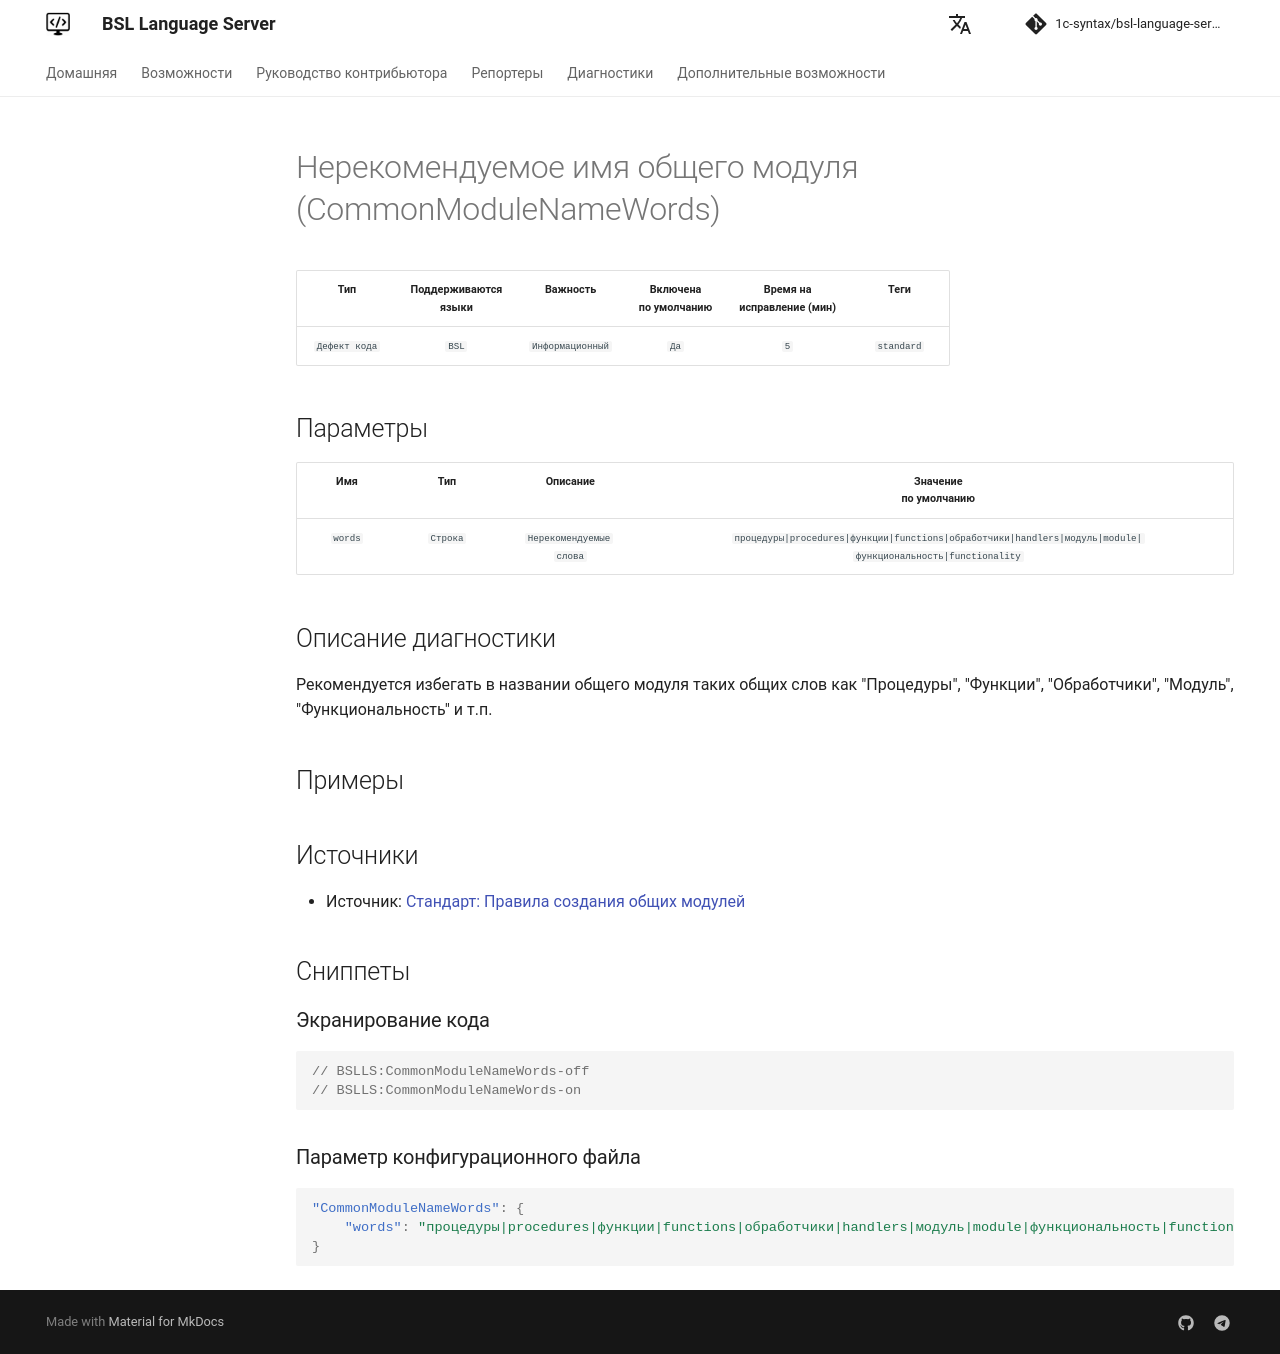

repository: 1c-syntax/bsl-language-server · page: diagnostics/CommonModuleNameWords/index.html · generator: mkdocs

# Нерекомендуемое имя общего модуля (CommonModuleNameWords)

<!-- Блоки выше заполняются автоматически, не трогать -->
## Описание диагностики
Рекомендуется избегать в названии общего модуля таких общих слов как "Процедуры", "Функции", "Обработчики",
 "Модуль", "Функциональность" и т.п.

## Примеры
<!-- В данном разделе приводятся примеры, на которые диагностика срабатывает, а также можно привести пример, как можно исправить ситуацию -->

## Источники

* Источник: [Стандарт: Правила создания общих модулей](https://its.1c.ru/db/v8std#content:469:hdoc:3.1)
